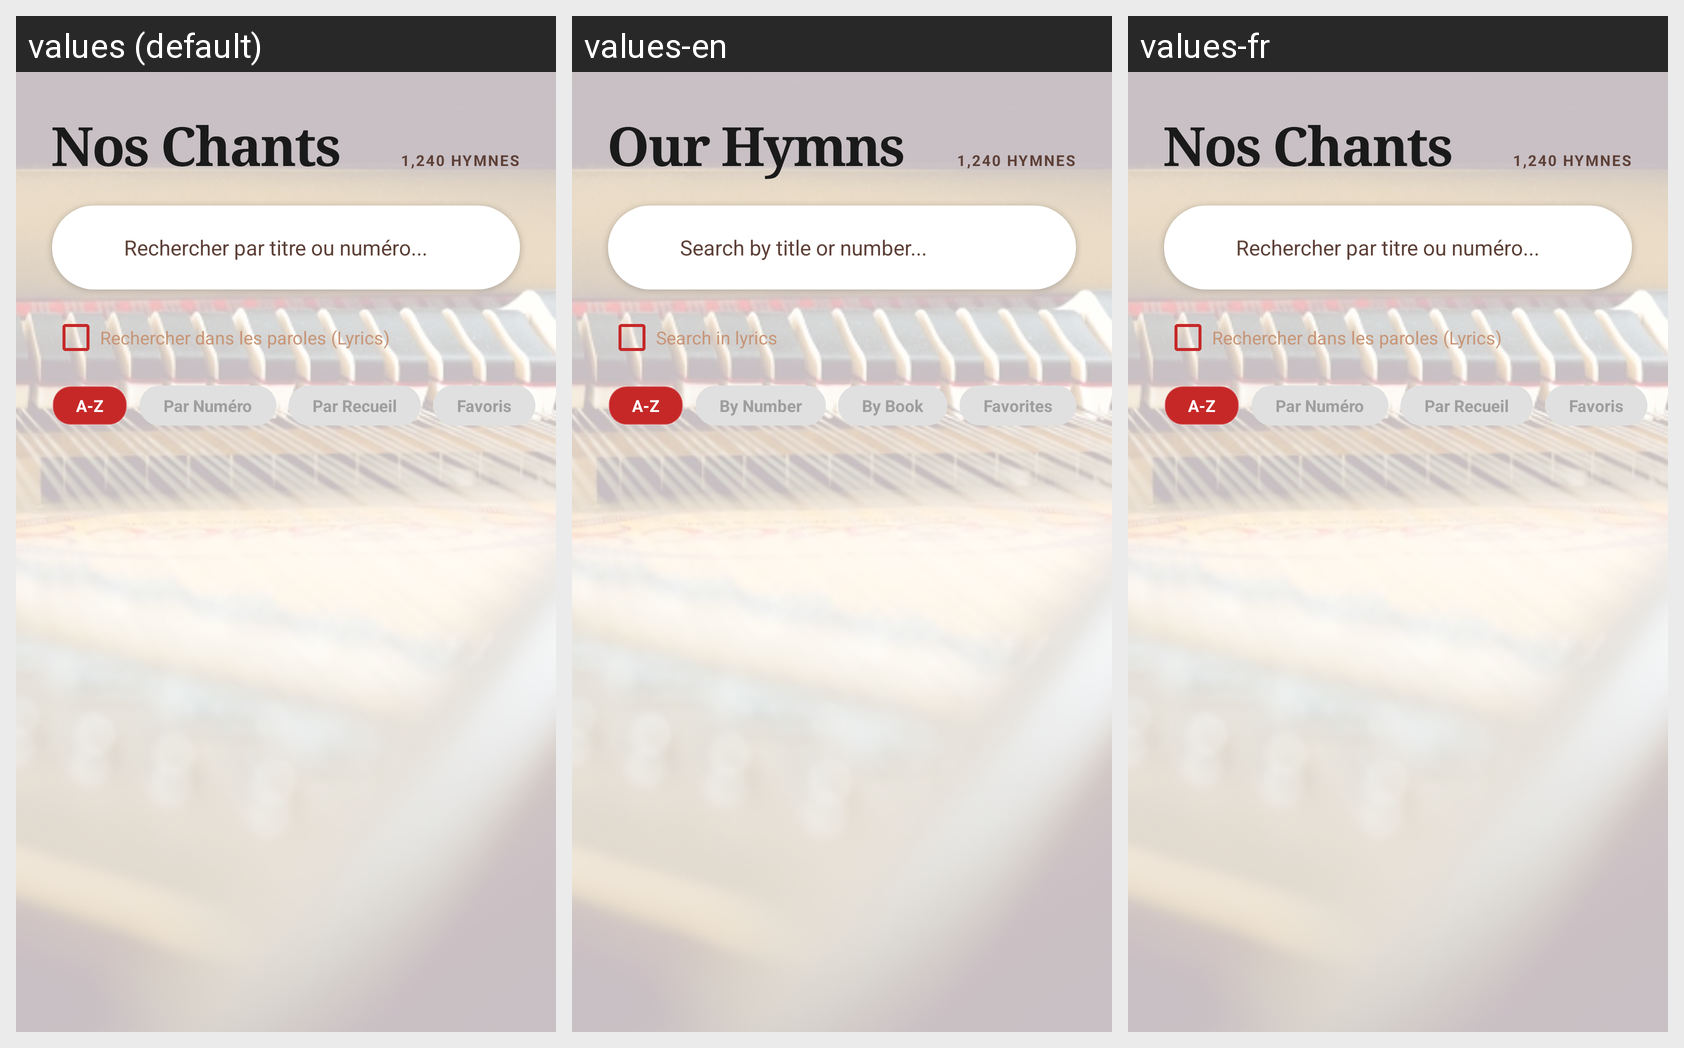

The same Android screen rendered under several of its app's locales, left to right. List the strings drawn on it with the default value and each locale's translation.
Android screen res/layout/fragment_all_songs.xml rendered under 3 locales, left to right: values (default), values-en, values-fr. Device: Nexus 5 (rendered at 1080×1920; each locale shown at half size, 540×960, under a caption strip naming it); theme MyAppTheme.
Strings drawn on this screen, with the default value and each locale's value (text and hints the layout hard-codes, and strings that could not be matched under every locale, appear in the picture but are not listed):

title_nos_chants
  values: Nos Chants
  values-en: Our Hymns
  values-fr: Nos Chants  [not translated; the default value is used]

search_hint
  values: Rechercher par titre ou numéro...
  values-en: Search by title or number...
  values-fr: Rechercher par titre ou numéro...  [not translated; the default value is used]

search_lyrics_label
  values: Rechercher dans les paroles (Lyrics)
  values-en: Search in lyrics
  values-fr: Rechercher dans les paroles (Lyrics)  [not translated; the default value is used]

filter_number
  values: Par Numéro
  values-en: By Number
  values-fr: Par Numéro  [not translated; the default value is used]

filter_book
  values: Par Recueil
  values-en: By Book
  values-fr: Par Recueil  [not translated; the default value is used]

filter_fav
  values: Favoris
  values-en: Favorites
  values-fr: Favoris  [not translated; the default value is used]
